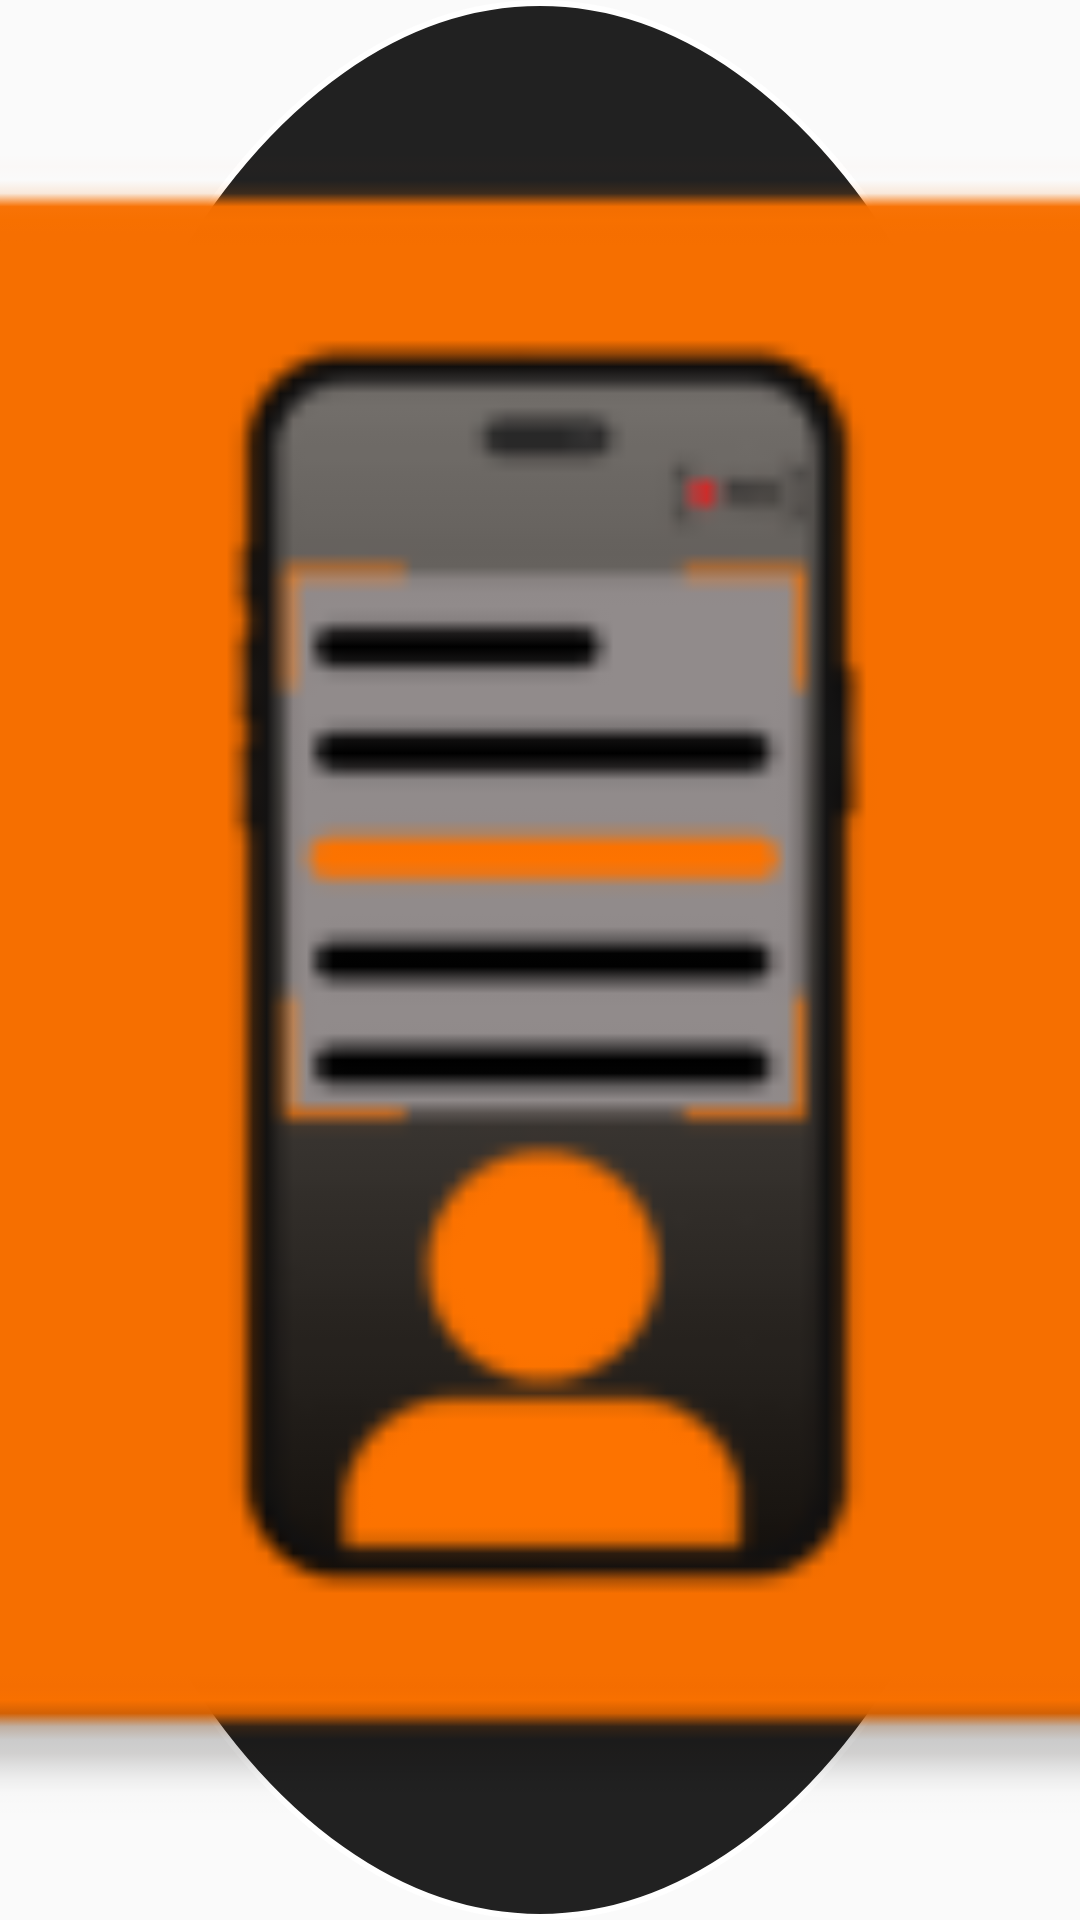

This screen was rendered from an Android layout file. Write that file and the resources it references.
<!-- AndroidManifest.xml: application theme Theme.TelePromptOnePro -->
<!-- res/layout/overlay_pip.xml -->
<?xml version="1.0" encoding="utf-8"?>
<FrameLayout xmlns:android="http://schemas.android.com/apk/res/android"
    android:id="@+id/pipContainer"
    android:layout_width="64dp"
    android:layout_height="64dp"
    android:background="@android:color/transparent"
    android:clickable="true"
    android:focusable="true">

    
    <ImageView
        android:id="@+id/pipIcon"
        android:layout_width="match_parent"
        android:layout_height="match_parent"
        android:src="@mipmap/ic_launcher"
        android:scaleType="centerCrop"
        android:background="@drawable/pip_background"
        android:elevation="8dp"
        android:contentDescription="Teleprompter PIP" />

    
    <ImageView
        android:id="@+id/pipPlayPauseIndicator"
        android:layout_width="28dp"
        android:layout_height="28dp"
        android:layout_gravity="center"
        android:src="@drawable/ic_play"
        android:tint="@color/white"
        android:alpha="0.9"
        android:contentDescription="Play/Pause status" />

</FrameLayout>
<!-- resources referenced by this layout -->
<resources>
  <color name="white">#FFFFFFFF</color>
  <!-- drawable ic_play (drawable) -->
  <vector xmlns:android="http://schemas.android.com/apk/res/android"
      android:width="85dp"
      android:height="85dp"
      android:viewportWidth="85"
      android:viewportHeight="85">
      <path
          android:fillColor="#E6FFFFFF"
          android:fillAlpha="0.9"
          android:pathData="M23,69.331V16.723C23,14.986 23.576,13.597 24.728,12.558C25.876,11.519 27.217,11 28.752,11C29.233,11 29.736,11.066 30.26,11.198C30.78,11.326 31.278,11.522 31.755,11.786L73.143,38.228C74.021,38.842 74.682,39.546 75.126,40.339C75.565,41.128 75.785,42.023 75.785,43.024C75.785,44.025 75.565,44.92 75.126,45.708C74.687,46.497 74.026,47.201 73.143,47.819L31.755,74.261C31.278,74.521 30.775,74.717 30.246,74.849C29.717,74.981 29.214,75.048 28.738,75.048C27.198,75.048 25.857,74.528 24.714,73.489C23.571,72.45 23,71.064 23,69.331Z" />
  </vector>
  <!-- drawable pip_background (drawable) -->
  <?xml version="1.0" encoding="utf-8"?>
  <shape xmlns:android="http://schemas.android.com/apk/res/android"
      android:shape="oval">
      <solid android:color="@color/control_panel_background" />
      <stroke
          android:width="2dp"
          android:color="@color/white" />
  </shape>
  <!-- mipmap ic_launcher: webp bitmap (mipmap-hdpi, 1862 bytes) -->
  <style name="Theme.TelePromptOnePro" parent="android:Theme.Material.Light.NoActionBar">
          
      </style>
  <color name="control_panel_background">#DD000000</color>
</resources>
